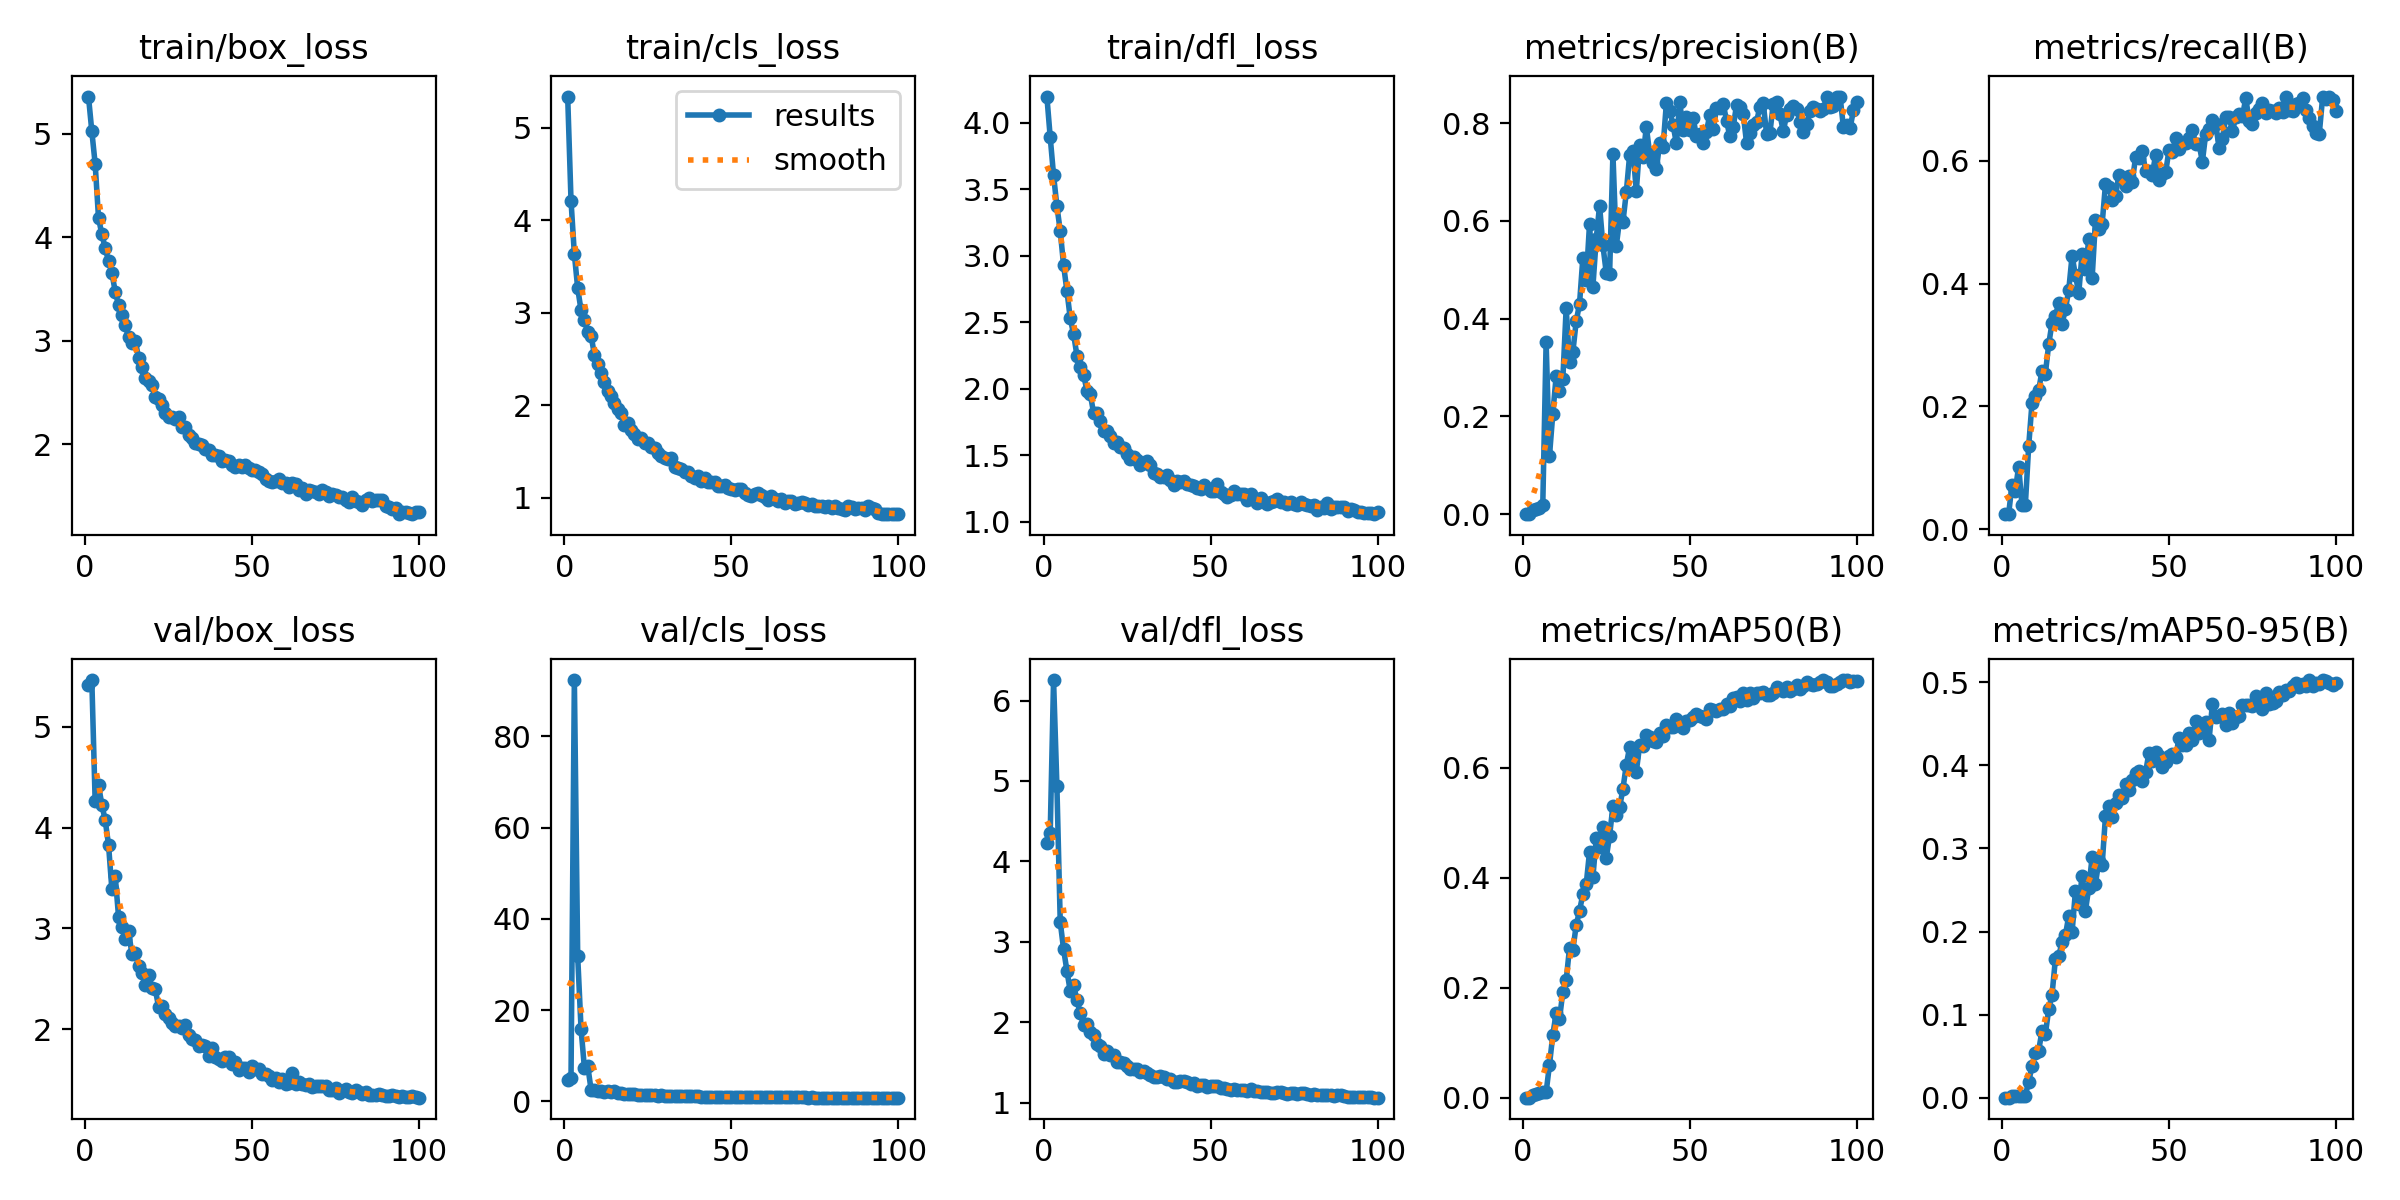

Values plotted in this chart, from the file beside it:
epoch, train/box_loss, train/cls_loss, train/dfl_loss, metrics/precision(B), metrics/recall(B), metrics/mAP50(B), metrics/mAP50-95(B), val/box_loss, val/cls_loss, val/dfl_loss, lr/pg0, lr/pg1, lr/pg2
1, 5.362, 5.335, 4.197, 0.00011, 0.02469, 7.00E-05, 2.00E-05, 5.414, 4.798, 4.228, 0.0004699, 0.0004699, 0.0004699
2, 5.026, 4.21, 3.891, 0.00011, 0.02469, 7.00E-05, 2.00E-05, 5.463, 5.227, 4.358, 0.0009369, 0.0009369, 0.0009369
3, 4.712, 3.634, 3.605, 0.00928, 0.07199, 0.00574, 0.0015, 4.258, 92.33, 6.254, 0.001394, 0.001394, 0.001394
4, 4.191, 3.263, 3.372, 0.01044, 0.06306, 0.00596, 0.00144, 4.421, 31.78, 4.939, 0.001387, 0.001387, 0.001387
5, 4.03, 3.027, 3.187, 0.0123, 0.1022, 0.00792, 0.00182, 4.227, 15.94, 3.247, 0.001387, 0.001387, 0.001387
6, 3.9, 2.92, 2.929, 0.01935, 0.04021, 0.00971, 0.00243, 4.074, 7.423, 2.909, 0.001372, 0.001372, 0.001372
7, 3.773, 2.792, 2.736, 0.3519, 0.03905, 0.00981, 0.00258, 3.83, 7.821, 2.64, 0.001358, 0.001358, 0.001358
8, 3.66, 2.752, 2.529, 0.1191, 0.1351, 0.05977, 0.01899, 3.389, 2.576, 2.388, 0.001344, 0.001344, 0.001344
9, 3.477, 2.546, 2.41, 0.2055, 0.2059, 0.1141, 0.03782, 3.521, 2.525, 2.462, 0.00133, 0.00133, 0.00133
10, 3.348, 2.446, 2.248, 0.2821, 0.2171, 0.1542, 0.05387, 3.117, 2.347, 2.275, 0.001316, 0.001316, 0.001316
11, 3.251, 2.346, 2.164, 0.2512, 0.2262, 0.1431, 0.05672, 3.012, 2.258, 2.112, 0.001302, 0.001302, 0.001302
12, 3.151, 2.249, 2.104, 0.2766, 0.2586, 0.1922, 0.0807, 2.893, 2.17, 1.965, 0.001288, 0.001288, 0.001288
13, 3.04, 2.153, 1.984, 0.4213, 0.2536, 0.2134, 0.0763, 2.975, 2.204, 1.981, 0.001273, 0.001273, 0.001273
14, 2.984, 2.096, 1.958, 0.3123, 0.3012, 0.2723, 0.1064, 2.741, 2.016, 1.881, 0.001259, 0.001259, 0.001259
15, 3.004, 2.028, 1.815, 0.3315, 0.3361, 0.2691, 0.124, 2.754, 2.191, 1.849, 0.001245, 0.001245, 0.001245
16, 2.838, 1.962, 1.817, 0.3945, 0.3477, 0.3134, 0.1667, 2.624, 1.92, 1.734, 0.001231, 0.001231, 0.001231
17, 2.745, 1.916, 1.756, 0.4301, 0.3678, 0.3404, 0.1704, 2.558, 1.752, 1.711, 0.001217, 0.001217, 0.001217
18, 2.64, 1.782, 1.682, 0.5248, 0.3348, 0.3699, 0.1873, 2.441, 1.716, 1.605, 0.001203, 0.001203, 0.001203
19, 2.616, 1.807, 1.683, 0.4784, 0.3584, 0.3882, 0.1955, 2.534, 1.657, 1.647, 0.001189, 0.001189, 0.001189
20, 2.572, 1.732, 1.644, 0.5943, 0.3894, 0.4476, 0.2187, 2.408, 1.6, 1.599, 0.001174, 0.001174, 0.001174
21, 2.461, 1.691, 1.594, 0.4651, 0.4454, 0.4008, 0.1993, 2.397, 1.584, 1.595, 0.00116, 0.00116, 0.00116
22, 2.435, 1.635, 1.601, 0.5635, 0.4136, 0.4723, 0.2486, 2.216, 1.456, 1.511, 0.001146, 0.001146, 0.001146
23, 2.383, 1.641, 1.56, 0.6313, 0.385, 0.4562, 0.2331, 2.229, 1.484, 1.503, 0.001132, 0.001132, 0.001132
24, 2.299, 1.596, 1.551, 0.5499, 0.4491, 0.4926, 0.2665, 2.152, 1.454, 1.5, 0.001118, 0.001118, 0.001118
25, 2.269, 1.587, 1.51, 0.4941, 0.4232, 0.4364, 0.2252, 2.113, 1.505, 1.459, 0.001104, 0.001104, 0.001104
26, 2.262, 1.549, 1.47, 0.4905, 0.4723, 0.4768, 0.2526, 2.06, 1.405, 1.417, 0.001089, 0.001089, 0.001089
27, 2.247, 1.538, 1.487, 0.7371, 0.4088, 0.5304, 0.2896, 2.028, 1.319, 1.416, 0.001075, 0.001075, 0.001075
28, 2.265, 1.482, 1.466, 0.5486, 0.5033, 0.5145, 0.2575, 2.027, 1.293, 1.416, 0.001061, 0.001061, 0.001061
29, 2.164, 1.447, 1.425, 0.6029, 0.4889, 0.5284, 0.2845, 2.013, 1.32, 1.381, 0.001047, 0.001047, 0.001047
30, 2.171, 1.426, 1.44, 0.5984, 0.4975, 0.5622, 0.2804, 2.041, 1.265, 1.402, 0.001033, 0.001033, 0.001033
31, 2.088, 1.424, 1.458, 0.6583, 0.562, 0.6055, 0.339, 1.941, 1.247, 1.377, 0.001019, 0.001019, 0.001019
32, 2.06, 1.434, 1.423, 0.7347, 0.5578, 0.6379, 0.3512, 1.901, 1.213, 1.349, 0.001005, 0.001005, 0.001005
33, 2.012, 1.329, 1.367, 0.7433, 0.5365, 0.6192, 0.338, 1.897, 1.184, 1.326, 0.0009904, 0.0009904, 0.0009904
34, 2.004, 1.323, 1.36, 0.661, 0.5421, 0.5934, 0.3549, 1.835, 1.175, 1.319, 0.0009763, 0.0009763, 0.0009763
35, 1.996, 1.313, 1.337, 0.7563, 0.5774, 0.6413, 0.3644, 1.838, 1.159, 1.333, 0.0009622, 0.0009622, 0.0009622
36, 1.956, 1.279, 1.335, 0.731, 0.5733, 0.6407, 0.361, 1.837, 1.153, 1.326, 0.000948, 0.000948, 0.000948
37, 1.942, 1.278, 1.353, 0.7923, 0.5598, 0.6593, 0.3775, 1.734, 1.112, 1.298, 0.0009338, 0.0009338, 0.0009338
38, 1.896, 1.238, 1.315, 0.7378, 0.5757, 0.6564, 0.3707, 1.813, 1.134, 1.298, 0.0009197, 0.0009197, 0.0009197
39, 1.896, 1.217, 1.274, 0.7183, 0.5653, 0.6484, 0.3822, 1.723, 1.086, 1.262, 0.0009056, 0.0009056, 0.0009056
40, 1.884, 1.231, 1.303, 0.7057, 0.6055, 0.6479, 0.3908, 1.701, 1.083, 1.258, 0.0008914, 0.0008914, 0.0008914
41, 1.843, 1.184, 1.297, 0.759, 0.6052, 0.663, 0.3929, 1.683, 1.063, 1.269, 0.0008773, 0.0008773, 0.0008773
42, 1.85, 1.217, 1.302, 0.7512, 0.6155, 0.6573, 0.3805, 1.725, 1.069, 1.268, 0.0008631, 0.0008631, 0.0008631
43, 1.843, 1.167, 1.284, 0.8408, 0.5842, 0.678, 0.3915, 1.721, 1.05, 1.257, 0.000849, 0.000849, 0.000849
44, 1.805, 1.17, 1.274, 0.825, 0.5829, 0.6753, 0.4148, 1.654, 1.039, 1.23, 0.0008348, 0.0008348, 0.0008348
45, 1.782, 1.168, 1.268, 0.7965, 0.5776, 0.675, 0.4049, 1.678, 1.053, 1.242, 0.0008207, 0.0008207, 0.0008207
46, 1.799, 1.123, 1.255, 0.7586, 0.6092, 0.6898, 0.4156, 1.591, 1.021, 1.208, 0.0008065, 0.0008065, 0.0008065
47, 1.782, 1.13, 1.247, 0.8443, 0.5687, 0.6799, 0.4115, 1.611, 1.006, 1.219, 0.0007924, 0.0007924, 0.0007924
48, 1.802, 1.141, 1.274, 0.7857, 0.5781, 0.673, 0.3983, 1.615, 1.015, 1.223, 0.0007782, 0.0007782, 0.0007782
49, 1.769, 1.106, 1.251, 0.8118, 0.5811, 0.6847, 0.4038, 1.57, 1.009, 1.199, 0.0007641, 0.0007641, 0.0007641
50, 1.753, 1.099, 1.23, 0.7858, 0.6173, 0.6874, 0.4115, 1.632, 0.9998, 1.216, 0.0007499, 0.0007499, 0.0007499
51, 1.756, 1.088, 1.228, 0.8107, 0.6144, 0.6935, 0.4137, 1.607, 0.9934, 1.211, 0.0007358, 0.0007358, 0.0007358
52, 1.732, 1.092, 1.284, 0.774, 0.6364, 0.6978, 0.4096, 1.603, 0.98, 1.212, 0.0007216, 0.0007216, 0.0007216
53, 1.714, 1.095, 1.226, 0.7787, 0.6189, 0.694, 0.4327, 1.558, 0.9816, 1.191, 0.0007075, 0.0007075, 0.0007075
54, 1.663, 1.051, 1.212, 0.7586, 0.6293, 0.6921, 0.4247, 1.556, 0.9695, 1.184, 0.0006934, 0.0006934, 0.0006934
55, 1.642, 1.035, 1.188, 0.7828, 0.6297, 0.6885, 0.4249, 1.53, 0.9583, 1.173, 0.0006792, 0.0006792, 0.0006792
56, 1.639, 1.015, 1.2, 0.8171, 0.6372, 0.7071, 0.439, 1.5, 0.9248, 1.163, 0.0006651, 0.0006651, 0.0006651
57, 1.643, 1.045, 1.23, 0.7871, 0.6509, 0.7061, 0.4305, 1.517, 0.9215, 1.177, 0.0006509, 0.0006509, 0.0006509
58, 1.663, 1.049, 1.207, 0.8304, 0.6269, 0.7031, 0.453, 1.477, 0.9361, 1.164, 0.0006368, 0.0006368, 0.0006368
59, 1.632, 1.028, 1.206, 0.8307, 0.6279, 0.7067, 0.4384, 1.505, 0.9257, 1.162, 0.0006226, 0.0006226, 0.0006226
60, 1.63, 1.01, 1.206, 0.8399, 0.5983, 0.7081, 0.4424, 1.457, 0.9089, 1.156, 0.0006085, 0.0006085, 0.0006085
... 40 more rows
